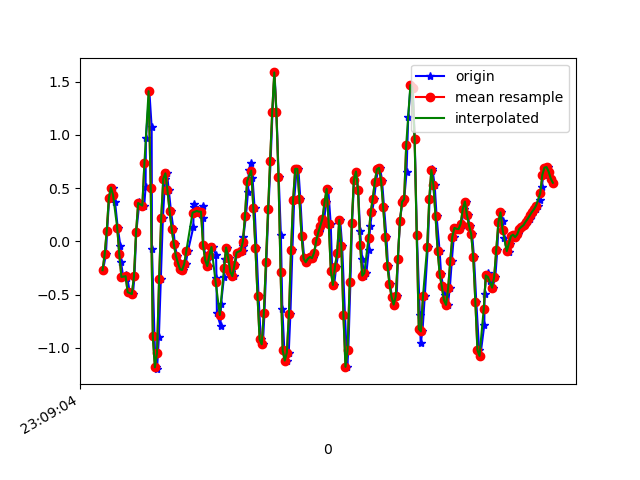

The file beside this chart, header and first rows:
1617836944284, 532587904906173, -0.27053243, -0.33162192, 0.02575333
1617836944312, 532587923928861, -0.1227, -0.2595, 0.1406
1617836944324, 532587942951549, 0.09965, -0.2266, 0.2322
1617836944343, 532587961974221, 0.4039, 0.02634, 0.2689
1617836944361, 532587981021725, 0.5053, -0.229, 0.3532
1617836944380, 532588000064781, 0.5016, -0.0323, 0.2444
1617836944399, 532588019089389, 0.3733, -0.1276, 0.2334
1617836944425, 532588038113965, 0.129, -0.09216, 0.1589
1617836944451, 532588057138573, -0.04451, 0.2927, 0.006206
1617836944457, 532588076187981, -0.1972, -0.08239, 0.04286
1617836944477, 532588095212589, -0.3341, 0.03734, -0.08176
1617836944504, 532588114230541, -0.3121, 0.4833, -0.1795
1617836944518, 532588133254701, -0.3414, -0.07384, -0.1343
1617836944538, 532588152303693, -0.477, 0.3208, -0.2357
1617836944570, 532588171327821, -0.4941, 0.5749, -0.1099
1617836944585, 532588190352013, -0.3267, -0.05062, 0.0563
1617836944602, 532588209380077, 0.08499, 0.3733, 0.04286
1617836944632, 532588228404429, 0.3697, 0.2011, 0.02698
1617836944639, 532588247453613, 0.3501, -0.1728, -0.1697
1617836944678, 532588266477997, 0.3354, -0.1569, -0.2565
1617836944691, 532588285502381, 0.5089, -0.01031, -0.1209
1617836944694, 532588304526637, 0.9683, 0.05811, 0.09539
1617836944727, 532588323575853, 1.409, 0.09721, 0.3727
1617836944749, 532588342600237, 1.071, 0.2304, 0.5193
1617836944752, 532588361624621, -0.06773, 0.3672, 0.5279
1617836944776, 532588380673773, -0.8912, 0.4381, 0.4399
1617836944786, 532588399698093, -1.182, 0.4063, 0.3373
1617836944800, 532588418697389, -1.199, 0.3086, 0.3153
1617836944818, 532588437720813, -0.8985, 0.1986, 0.3507
1617836944837, 532588456769069, -0.3524, 0.1168, 0.4766
1617836944856, 532588475792557, 0.2194, 0.07399, 0.6122
1617836944878, 532588494815981, 0.5883, 0.08132, 0.6525
1617836944894, 532588513840109, 0.6384, 0.09476, 0.6207
1617836944913, 532588532888365, 0.4784, 0.08499, 0.5816
1617836944933, 532588551911853, 0.2878, 0.07644, 0.5352
1617836944956, 532588570935341, 0.1204, 0.09598, 0.4546
1617836944970, 532588589958829, -0.0213, 0.1241, 0.3214
1617836944989, 532588609000301, -0.1337, 0.1937, 0.1858
1617836945017, 532588628023533, -0.2021, 0.1852, 0.04897
1617836945036, 532588647046829, -0.262, 0.1705, -0.09886
1617836945050, 532588666094893, -0.2681, 0.1204, -0.2149
1617836945073, 532588685118189, -0.2131, 0.03001, -0.2736
1617836945096, 532588704141421, -0.08849, -0.06895, -0.2662
1617836945147, 532588723164717, 0.1326, -0.1581, -0.2259
1617836945149, 532588742168493, 0.3232, -0.2131, -0.2125
1617836945155, 532588761190637, 0.3538, -0.2229, -0.2296
1617836945185, 532588780212781, 0.2854, -0.2241, -0.2235
1617836945202, 532588799234925, 0.2792, -0.24, -0.1758
1617836945236, 532588818281837, 0.3367, -0.2461, -0.09886
1617836945239, 532588837303981, 0.2206, -0.2156, -0.1074
1617836945243, 532588856344493, -0.03596, -0.2253, -0.1526
1617836945273, 532588875366957, -0.1752, -0.3133, -0.1673
1617836945297, 532588894414381, -0.2314, -0.3622, -0.21
1617836945300, 532588913436973, -0.1313, -0.3475, -0.4214
1617836945335, 532588932459565, -0.05306, -0.2608, -0.623
1617836945364, 532588951517613, -0.13, -0.1667, -0.6291
1617836945368, 532588970540205, -0.3414, -0.009085, -0.6083
1617836945372, 532588989563053, -0.6761, 0.08254, -0.3041
1617836945407, 532589008610733, -0.791, 0.1363, 0.07462
1617836945411, 532589027633581, -0.5906, 0.1839, 0.3373
1617836945440, 532589046659757, -0.3328, 0.07766, 0.534
... 166 more rows
